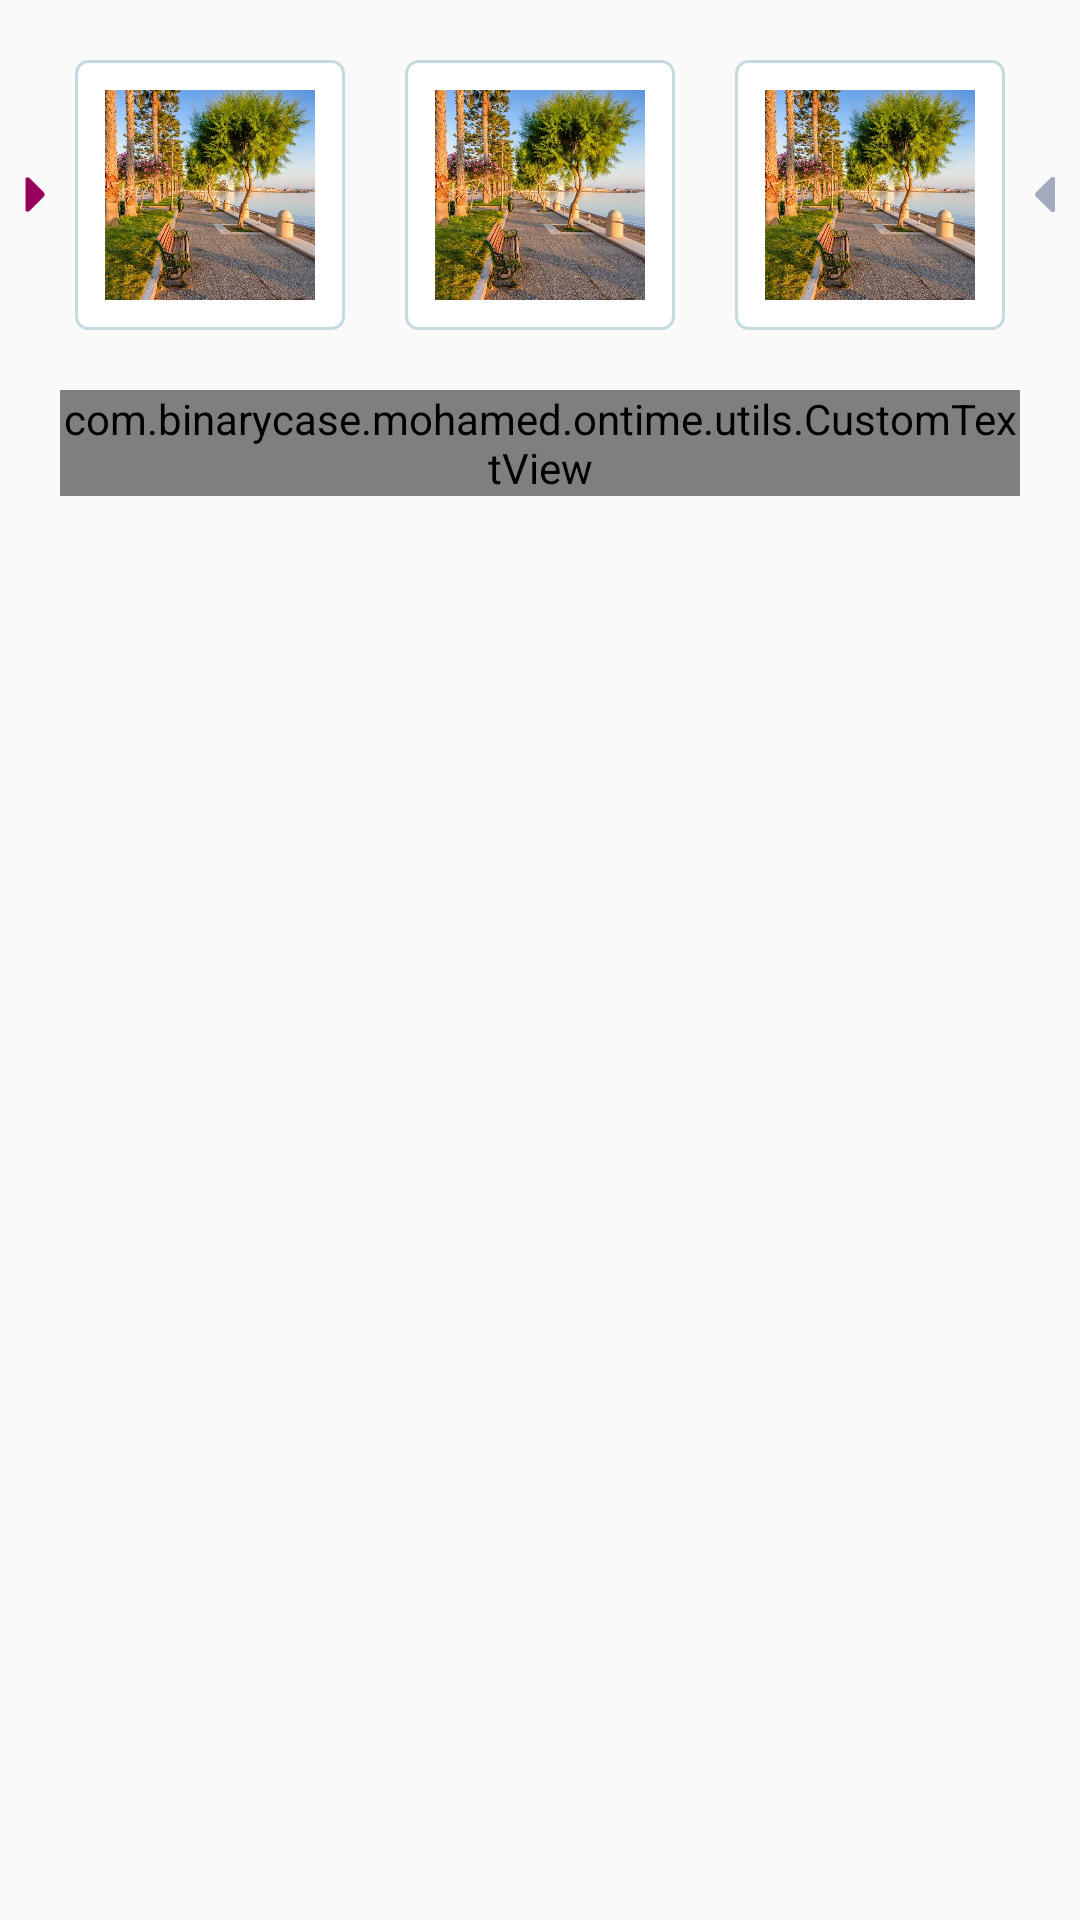

Produce the Android XML layout that renders to this screen, including the resource entries it uses.
<!-- AndroidManifest.xml: application theme AppTheme -->
<!-- res/layout/fragment_our_client.xml -->
<?xml version="1.0" encoding="utf-8"?>
<FrameLayout xmlns:android="http://schemas.android.com/apk/res/android"
    xmlns:tools="http://schemas.android.com/tools"
    android:layout_width="match_parent"
    android:layout_height="match_parent"
    xmlns:foo="http://schemas.android.com/apk/res-auto"
    tools:context=".ui.fragment.OurClientFragment">

    <LinearLayout
        android:layout_width="match_parent"
        android:layout_height="wrap_content"
        android:orientation="vertical"
        >


        <LinearLayout
            android:layout_width="match_parent"
            android:layout_height="wrap_content"
            android:orientation="horizontal"
            android:gravity="center"
            android:layout_marginTop="20dp"
            >

            <ImageView
                android:layout_width="wrap_content"
                android:layout_height="wrap_content"
                android:src="@drawable/next_arrow"
                android:id="@+id/next"
                />

            <LinearLayout
                android:layout_width="wrap_content"
                android:background="@drawable/client_image_border_item"
                android:layout_marginStart="10dp"
                android:layout_marginEnd="10dp"
                android:layout_height="wrap_content">

                <ImageView
                    android:layout_width="70dp"
                    android:layout_height="70dp"
                    android:src="@drawable/mm"
                    android:scaleType="centerCrop"
                    android:layout_margin="10dp"
                    android:id="@+id/first_item"
                    />



            </LinearLayout>

            <LinearLayout
                android:layout_width="wrap_content"
                android:background="@drawable/client_image_border_item"
                android:layout_marginStart="10dp"
                android:layout_marginEnd="10dp"
                android:layout_height="wrap_content">

                <ImageView
                    android:layout_width="70dp"
                    android:layout_height="70dp"
                    android:src="@drawable/mm"
                    android:scaleType="centerCrop"
                    android:layout_margin="10dp"
                    android:id="@+id/second_item"
                    />



            </LinearLayout>

            <LinearLayout
                android:layout_width="wrap_content"
                android:background="@drawable/client_image_border_item"
                android:layout_marginStart="10dp"
                android:layout_marginEnd="10dp"
                android:layout_height="wrap_content">

                <ImageView
                    android:layout_width="70dp"
                    android:layout_height="70dp"
                    android:src="@drawable/mm"
                    android:scaleType="centerCrop"
                    android:layout_margin="10dp"
                    android:id="@+id/third_item"
                    />



            </LinearLayout>



            <ImageView
                android:layout_width="wrap_content"
                android:layout_height="wrap_content"
                android:src="@drawable/back_arrow"
                android:id="@+id/back"
                />

        </LinearLayout>


        <com.binarycase.mohamed.ontime.utils.CustomTextView
            foo:customFont="GE_SS_Two_Medium.otf"
            android:layout_width="wrap_content"
            android:layout_height="wrap_content"
            android:text="اراء العملاء"
            android:textColor="@color/text_color"
            android:layout_gravity="center"
            android:layout_margin="20dp"
            />

        <android.support.v7.widget.RecyclerView
            android:id="@+id/recycler_view"
            android:layout_width="match_parent"
            android:layout_height="match_parent"
            android:scrollbars="none"
            android:layout_marginTop="10dp"
            />
    </LinearLayout>

</FrameLayout>
<!-- resources referenced by this layout -->
<resources>
  <color name="text_color">#687796</color>
  <!-- drawable back_arrow: png bitmap (drawable-xxxhdpi, 421 bytes) -->
  <!-- drawable client_image_border_item (drawable-xxhdpi) -->
  <?xml version="1.0" encoding="utf-8"?>
  <shape xmlns:android="http://schemas.android.com/apk/res/android"
      >
      <solid android:color="@android:color/white" />
      <corners android:radius="4dp" />
      <stroke
          android:width="1dp"
          android:color="#c5dadf" />
  </shape>
  <!-- drawable mm: jpg bitmap (drawable, 129717 bytes) -->
  <!-- drawable next_arrow: png bitmap (drawable-xxxhdpi, 350 bytes) -->
  <style name="AppTheme" parent="Theme.AppCompat.Light.NoActionBar">
          
          <item name="colorPrimary">@color/colorPrimary</item>
          <item name="colorPrimaryDark">@color/colorPrimaryDark</item>
          <item name="colorAccent">@color/colorAccent</item>
      </style>
  <color name="colorPrimary">#3F51B5</color>
  <color name="colorPrimaryDark">#a95d8a</color>
  <color name="colorAccent">#687796</color>
</resources>
